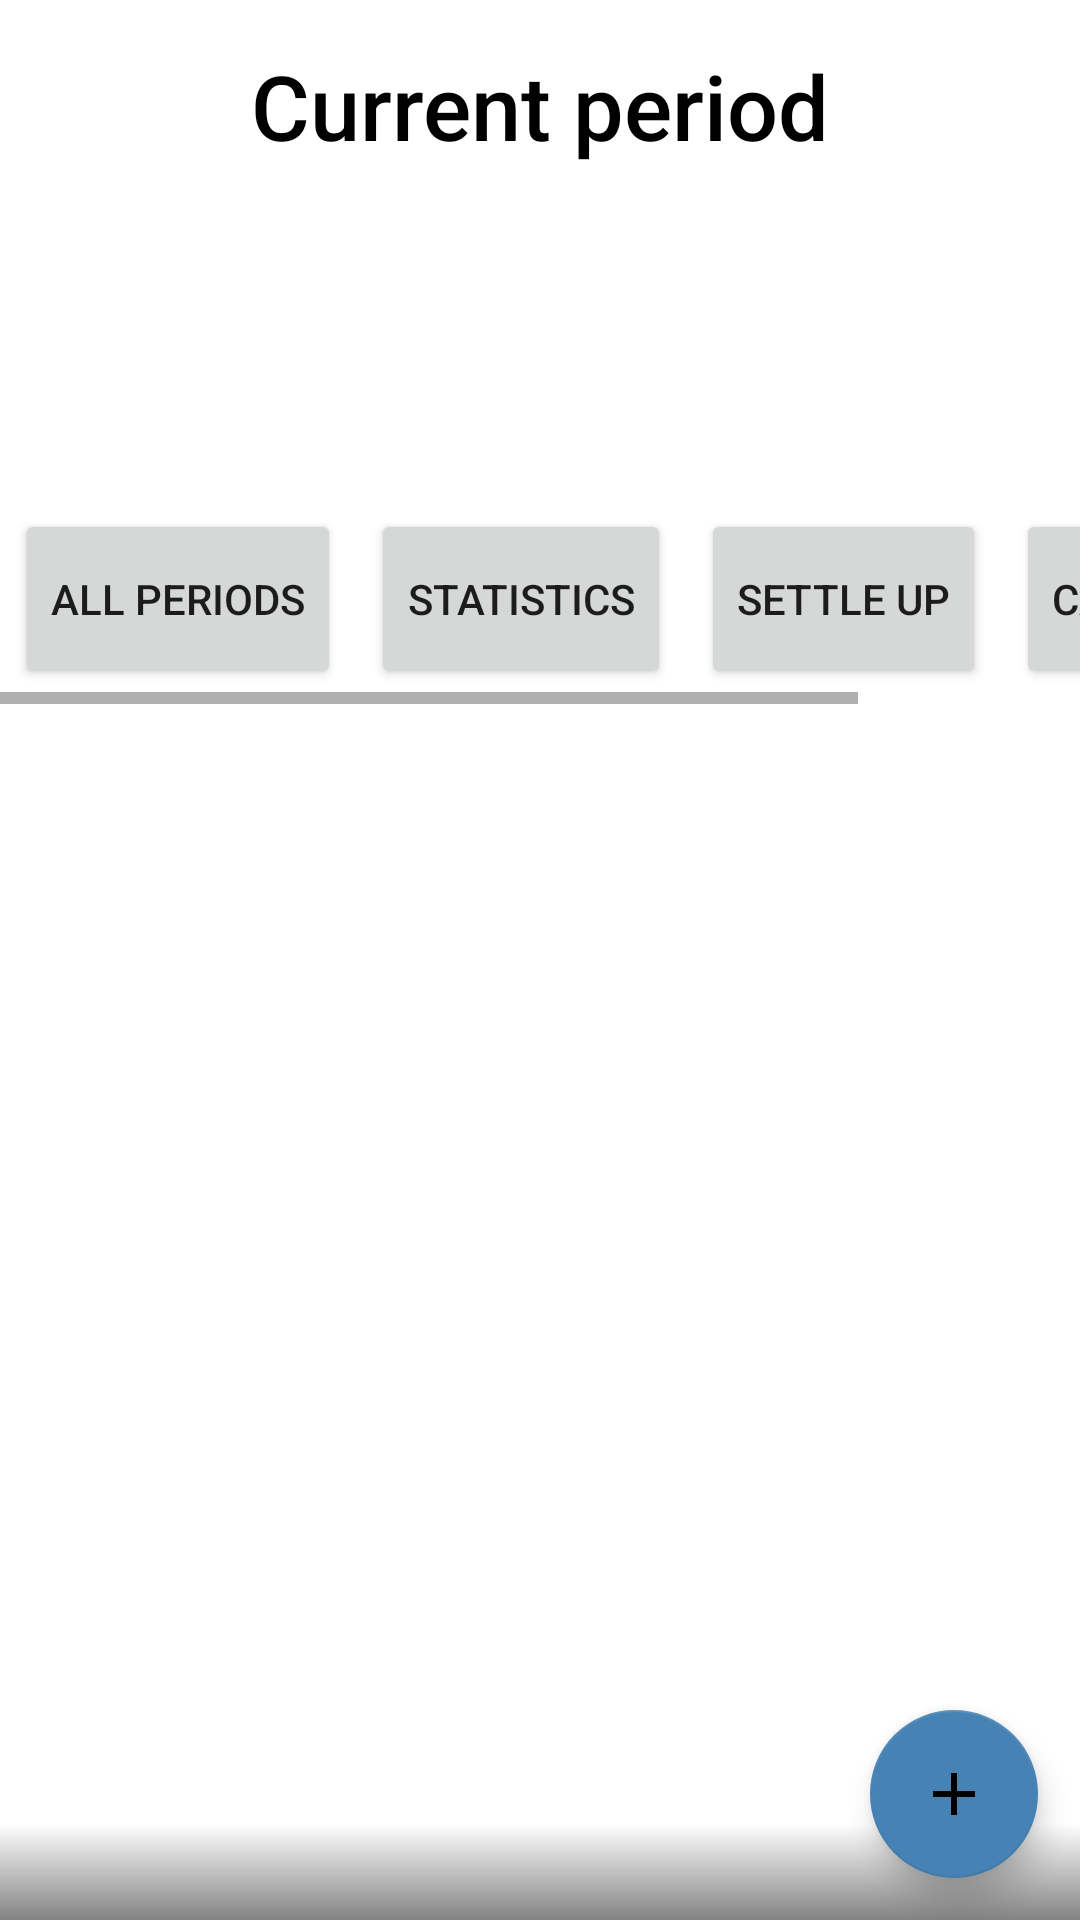

Write the Android layout XML for this screen, with the resource values it uses.
<!-- AndroidManifest.xml: application theme Theme.WGManager -->
<!-- res/layout/fragment_finance_home.xml -->
<?xml version="1.0" encoding="utf-8"?>
<androidx.constraintlayout.widget.ConstraintLayout xmlns:android="http://schemas.android.com/apk/res/android"
    xmlns:app="http://schemas.android.com/apk/res-auto"
    xmlns:tools="http://schemas.android.com/tools"
    android:id="@+id/finance_home"
    android:layout_width="match_parent"
    android:layout_height="match_parent"
    tools:context=".ui.features.finance.fragments.FinanceFragment"
    android:background="@drawable/grade_background">


    <TextView
        android:id="@+id/finance_period_title"
        android:layout_width="wrap_content"
        android:layout_height="wrap_content"
        android:text="@string/current_period"
        android:textAlignment="center"
        android:layout_marginTop="15dp"
        android:fontFamily="sans-serif-medium"
        android:textSize="30sp"
        app:layout_constraintEnd_toEndOf="parent"
        app:layout_constraintStart_toStartOf="parent"
        android:textColor="@color/black"
        app:layout_constraintTop_toTopOf="parent" />

    <TextView
        android:id="@+id/finance_period_value"
        android:layout_width="wrap_content"
        android:layout_height="wrap_content"
        android:textAlignment="center"
        android:text=""
        android:fontFamily="sans-serif-medium"
        android:textSize="20sp"
        app:layout_constraintEnd_toEndOf="parent"
        app:layout_constraintStart_toStartOf="parent"
        android:textColor="@color/black"
        app:layout_constraintTop_toBottomOf="@+id/finance_period_title" />

    <TextView
        android:id="@+id/finance_text_balance_money_title"
        android:layout_width="match_parent"
        android:layout_height="wrap_content"
        android:textAlignment="center"
        android:fontFamily="sans-serif-medium"
        android:textSize="20sp"
        app:layout_constraintStart_toStartOf="parent"
        android:textColor="@color/black"
        app:layout_constraintTop_toBottomOf="@+id/finance_period_value" />

    <TextView
        android:id="@+id/finance_text_balance_money"
        android:layout_width="match_parent"
        android:layout_height="wrap_content"
        app:layout_constraintEnd_toEndOf="parent"
        app:layout_constraintStart_toStartOf="parent"
        app:layout_constraintTop_toBottomOf="@+id/finance_text_balance_money_title"
        app:layout_constraintHorizontal_bias=".5"
        android:textAlignment="center"
        android:fontFamily="sans-serif-medium"
        android:textColor="@color/black"
        android:textSize="30sp" />

    <HorizontalScrollView
        android:id="@+id/horizontalScrollView"
        android:layout_width="match_parent"
        android:layout_height="wrap_content"
        android:layout_marginTop="15dp"
        android:fillViewport="true"
        app:layout_constraintTop_toBottomOf="@+id/finance_text_balance_money"
        tools:layout_editor_absoluteX="0dp">

        <LinearLayout
            android:layout_width="wrap_content"
            android:layout_height="70dp"
            android:orientation="horizontal">

            <Button
                android:id="@+id/finance_button_show_all"
                android:layout_width="wrap_content"
                android:layout_height="match_parent"
                android:layout_margin="5dp"
                android:text="@string/show_all_periods" />

            <Button
                android:id="@+id/finance_button_statistics"
                android:layout_width="wrap_content"
                android:layout_height="match_parent"
                android:layout_margin="5dp"
                android:text="@string/statistics" />

            <Button
                android:id="@+id/finance_button_settle_up"
                android:layout_width="wrap_content"
                android:layout_height="match_parent"
                android:layout_margin="5dp"
                android:text="@string/settle_up" />

            <Button
                android:id="@+id/finance_button_cash_crash"
                android:layout_width="wrap_content"
                android:layout_height="match_parent"
                android:layout_margin="5dp"
                android:text="@string/cash_crash" />

        </LinearLayout>
    </HorizontalScrollView>

    <com.google.android.material.floatingactionbutton.FloatingActionButton
        android:id="@+id/finance_button_add_expense"
        android:layout_width="wrap_content"
        android:layout_height="wrap_content"
        android:clickable="true"
        android:contentDescription="@string/add_expense"
        android:src="@drawable/ic_plus_24"
        app:layout_constraintBottom_toBottomOf="parent"
        app:layout_constraintEnd_toEndOf="parent"
        app:layout_constraintHorizontal_bias="0.954"
        app:layout_constraintStart_toStartOf="parent"
        app:layout_constraintTop_toTopOf="parent"
        app:layout_constraintVertical_bias="0.976" />


    <LinearLayout
        android:id="@+id/linearLayout"
        android:layout_width="match_parent"
        android:layout_height="0dp"
        android:orientation="vertical"
        android:layout_marginStart="10dp"
        android:layout_marginEnd="10dp"
        app:layout_constraintBottom_toBottomOf="parent"
        app:layout_constraintEnd_toEndOf="parent"
        app:layout_constraintStart_toStartOf="parent"
        app:layout_constraintTop_toBottomOf="@+id/horizontalScrollView">

        <androidx.recyclerview.widget.RecyclerView
            android:id="@+id/finance_recycler_view_expenses"
            android:layout_width="match_parent"
            android:layout_height="wrap_content"
            android:layout_marginTop="0dp"
            android:layout_marginBottom="0dp"
            android:clipToPadding="false"
            android:paddingBottom="80dp"
            android:scrollbars="vertical"
            tools:listitem="@layout/list_item_with_expense" />


    </LinearLayout>

</androidx.constraintlayout.widget.ConstraintLayout>
<!-- res/layout/list_item_with_expense.xml (included above) -->
<?xml version="1.0" encoding="utf-8"?>
<androidx.constraintlayout.widget.ConstraintLayout xmlns:android="http://schemas.android.com/apk/res/android"
    xmlns:app="http://schemas.android.com/apk/res-auto"
    android:layout_width="match_parent"
    android:layout_height="wrap_content"
    android:layout_marginTop="10dp"
    android:background="@drawable/highlight_finance_recurring">

    <RelativeLayout
        android:id="@+id/list_item_with_expense"
        android:layout_width="match_parent"
        android:layout_height="110dp"
        android:paddingStart="20dp"
        android:paddingTop="10dp"
        android:paddingEnd="20dp"
        android:paddingBottom="5dp"
        app:layout_constraintStart_toStartOf="parent"
        app:layout_constraintTop_toTopOf="parent">


        <TextView
            android:id="@+id/finance_list_item_expense_name"
            android:layout_width="200dp"
            android:layout_height="wrap_content"
            android:layout_alignParentStart="true"
            android:layout_alignParentTop="true"
            android:fontFamily="sans-serif-medium"
            android:textColor="@color/black"
            android:textSize="20sp" />

        <TextView
            android:id="@+id/finance_list_item_expense_payer"
            android:layout_width="200dp"
            android:layout_height="32dp"
            android:layout_below="@+id/finance_list_item_expense_name"
            android:layout_alignParentStart="true"
            android:layout_alignParentBottom="true"
            android:layout_marginBottom="6dp"
            android:fontFamily="sans-serif"
            android:textColor="@color/black"
            android:textSize="15sp" />

        <TextView
            android:id="@+id/finance_list_item_expense_date"
            android:layout_width="80dp"
            android:layout_height="20dp"
            android:textColor="@color/black"
            android:layout_alignParentTop="true"
            android:layout_alignParentEnd="true"
            android:textAlignment="textEnd"
            android:fontFamily="sans-serif"
            android:textSize="15sp" />

        <TextView
            android:id="@+id/finance_list_item_expense_price"
            android:layout_width="120dp"
            android:layout_height="40dp"
            android:layout_alignParentEnd="true"
            android:layout_centerVertical="true"
            android:textAlignment="textEnd"
            android:fontFamily="sans-serif-medium"
            android:textColor="@color/black"
            android:textSize="30sp" />

    </RelativeLayout>

</androidx.constraintlayout.widget.ConstraintLayout>
<!-- resources referenced by this layout -->
<resources>
  <color name="black">#FF000000</color>
  <!-- drawable grade_background (drawable) -->
  <?xml version="1.0" encoding="UTF-8"?>
  <vector xmlns:android="http://schemas.android.com/apk/res/android"
  xmlns:aapt="http://schemas.android.com/aapt"
  android:width="100dp"
  android:height="100dp"
  android:viewportHeight="100"
  android:viewportWidth="100">
  
      <path
          android:pathData="M0,0 H100 V200 H0">
          <aapt:attr name="android:fillColor">
              <gradient
                  android:endColor="@color/white"
                  android:endX="100"
                  android:endY="95"
                  android:startColor="@color/transparent_Black"
                  android:startX="100"
                  android:startY="100"
                  android:type="linear" />
          </aapt:attr>
      </path>
  </vector>
  <!-- drawable highlight_finance_recurring (drawable) -->
  <?xml version="1.0" encoding="utf-8"?>
  <selector xmlns:android="http://schemas.android.com/apk/res/android">
      
      <item android:state_selected="true">
          <shape>
              <solid android:color="#FFFFFF"/>
              <stroke android:width="2dp" android:color="@color/blue_secondary" />
              <corners android:radius="10dp"/>
              <padding android:left="0dp" android:top="0dp" android:right="0dp" android:bottom="0dp" />
          </shape>
      </item>
  
      
      <item>
          <shape>
              <solid android:color="#FFFFFF"/>
              <stroke android:width="2dp" android:color="#000080" />
              <corners android:radius="10dp"/>
              <padding android:left="0dp" android:top="0dp" android:right="0dp" android:bottom="0dp" />
          </shape>
      </item>
  </selector>
  <!-- drawable ic_plus_24 (drawable) -->
  <?xml version="1.0" encoding="utf-8"?>
  <vector xmlns:android="http://schemas.android.com/apk/res/android"
      android:width="24dp"
      android:height="24dp"
      android:viewportWidth="24"
      android:viewportHeight="24"
      android:tint="@color/white">
      <path
          android:fillColor="@android:color/white"
          android:pathData="M11,19V13H5V11H11V5H13V11H19V13H13V19Z"/>
  </vector>
  <string name="add_expense">Add expense</string>
  <string name="cash_crash">Cash Crash</string>
  <string name="current_period">Current period</string>
  <string name="settle_up">Settle up</string>
  <string name="show_all_periods">All periods</string>
  <string name="statistics">Statistics</string>
  <style name="Theme.WGManager" parent="Theme.MaterialComponents.DayNight.NoActionBar">
          
          <item name="colorPrimary">@color/blue_primary</item>
          <item name="colorPrimaryVariant">@color/blue_primary_variant</item>
          <item name="colorOnPrimary">@color/white</item>
          
          <item name="colorSecondary">@color/blue_secondary</item>
          <item name="colorSecondaryVariant">@color/blue_secondary_variant</item>
          <item name="colorOnSecondary">@color/black</item>
          
          <item name="android:statusBarColor">?attr/colorPrimaryVariant</item>
          
      </style>
  <color name="white">#FFFFFFFF</color>
  <color name="transparent_Black">#7D000000</color>
  <color name="blue_secondary">#FF4682B4</color>
  <color name="blue_primary">#FF000080</color>
  <color name="blue_primary_variant">#FF0000A0</color>
  <color name="blue_secondary_variant">#FF4682D4</color>
</resources>
